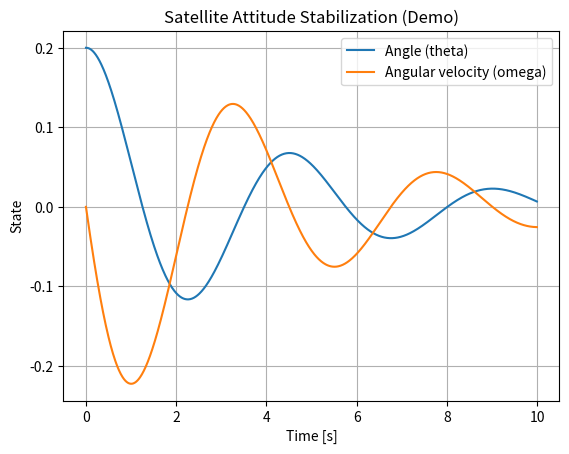

Write Python code to recreate this figure. (Note: this script raises an exception after producing the figure.)
import numpy as np
import matplotlib.pyplot as plt

# ================================
# Simplified Satellite Model (Demo)
# ================================

dt = 0.01
T = 10
t = np.arange(0, T, dt)

# States
theta = np.zeros_like(t)   # angle
omega = np.zeros_like(t)   # angular velocity

# Initial condition (disturbance)
theta[0] = 0.2   # radians
omega[0] = 0.0

# ================================
# Simplified "HSB-like" Controller
# (Non-proprietary placeholder)
# ================================

Kp = 2.0
Kd = 0.5

for i in range(len(t) - 1):
    # Control law (demo only, NOT real HSB)
    u = -Kp * theta[i] - Kd * omega[i]

    # Simple rotational dynamics (unit inertia)
    omega[i+1] = omega[i] + dt * u
    theta[i+1] = theta[i] + dt * omega[i]

# ================================
# Plot Results
# ================================

plt.figure()
plt.plot(t, theta, label="Angle (theta)")
plt.plot(t, omega, label="Angular velocity (omega)")
plt.xlabel("Time [s]")
plt.ylabel("State")
plt.title("Satellite Attitude Stabilization (Demo)")
plt.legend()
plt.grid()

# Save figure for README / IEEE
plt.savefig("../results/figures/satellite_stabilization.png")

plt.show()

# ================================
# Console Output
# ================================

print("Final angle (theta):", theta[-1])
print("Final angular velocity (omega):", omega[-1])
